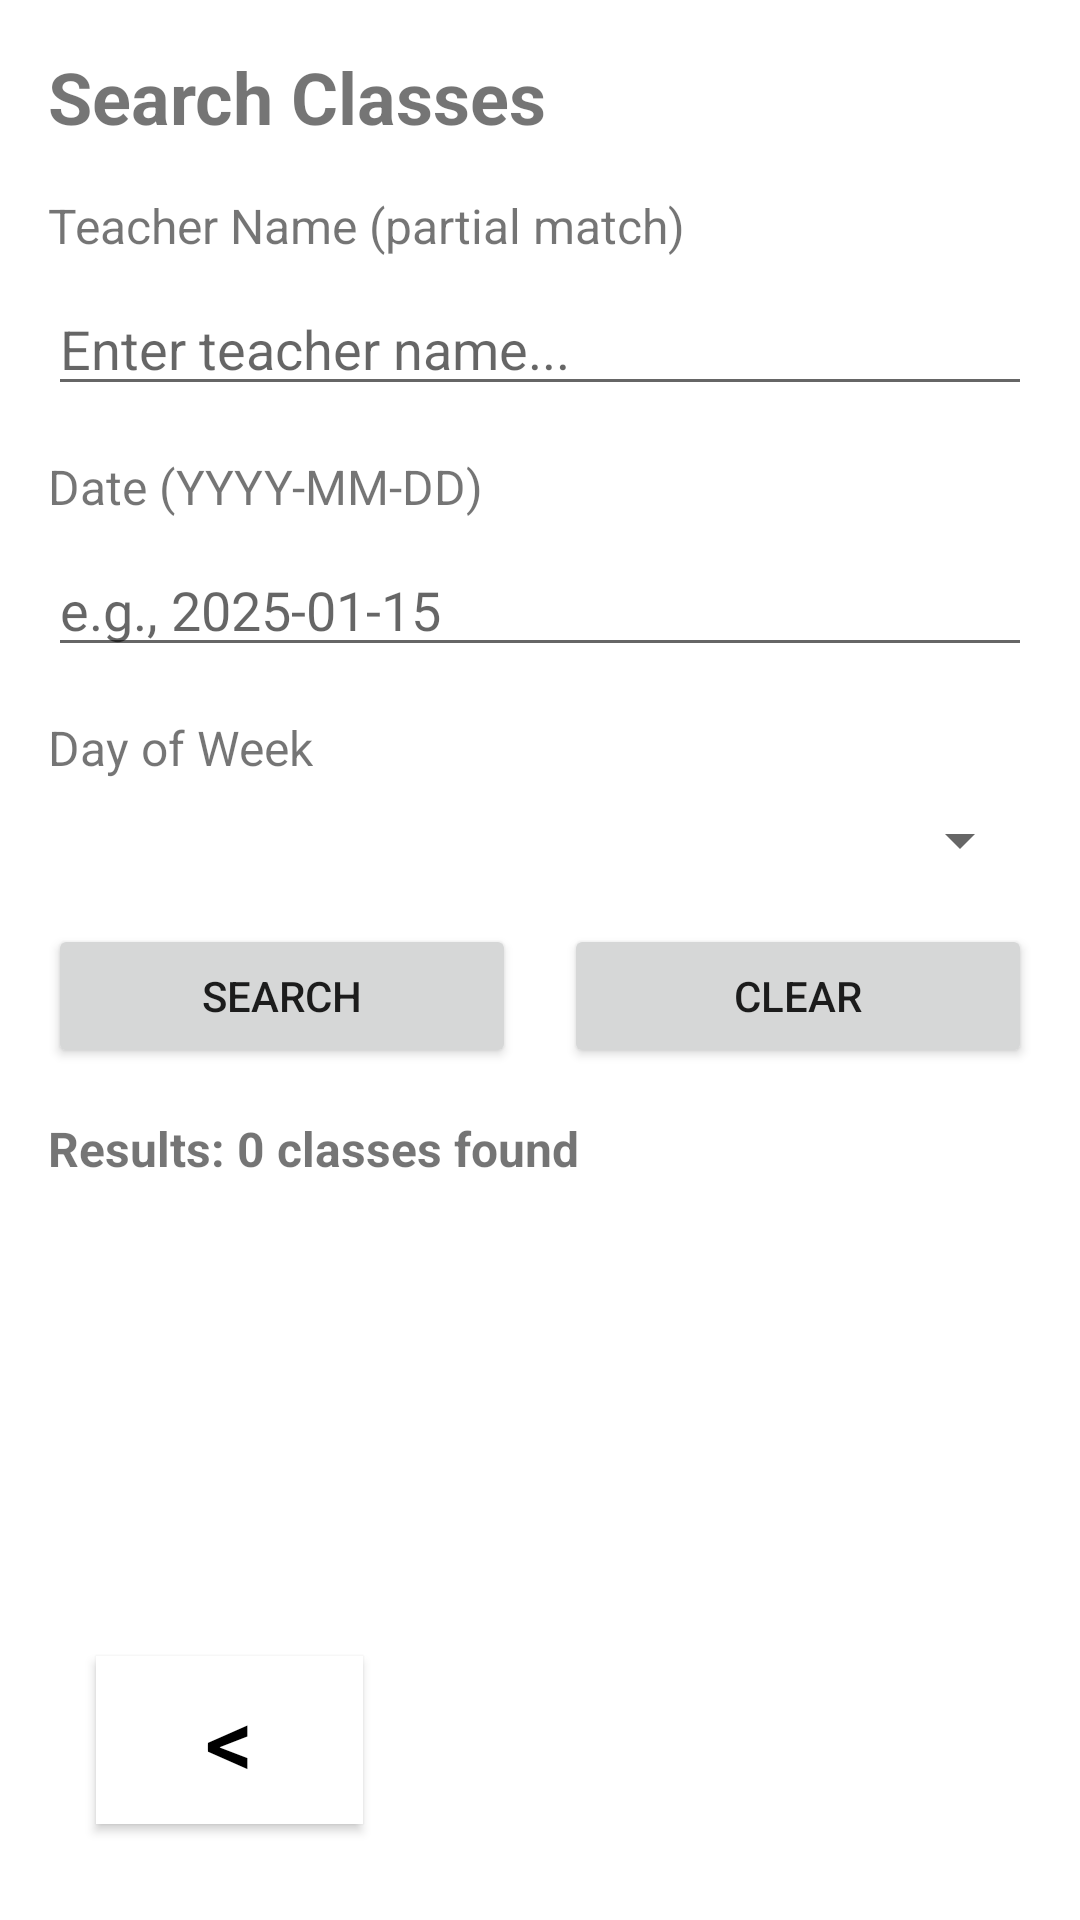

This screen was rendered from an Android layout file. Write that file and the resources it references.
<!-- AndroidManifest.xml: application theme Theme.YogaAdminApp -->
<!-- res/layout/activity_class_search.xml -->
<?xml version="1.0" encoding="utf-8"?>
<LinearLayout
    xmlns:android="http://schemas.android.com/apk/res/android"
    android:layout_width="match_parent"
    android:layout_height="match_parent"
    android:orientation="vertical"
    android:padding="16dp">

    
    <TextView
        android:layout_width="wrap_content"
        android:layout_height="wrap_content"
        android:text="Search Classes"
        android:textSize="24sp"
        android:textStyle="bold"
        android:layout_marginBottom="16dp" />

    
    <TextView
        android:layout_width="wrap_content"
        android:layout_height="wrap_content"
        android:text="Teacher Name (partial match)"
        android:textSize="16sp"
        android:layout_marginBottom="8dp" />

    <EditText
        android:id="@+id/edit_teacher_search"
        android:layout_width="match_parent"
        android:layout_height="wrap_content"
        android:hint="Enter teacher name..."
        android:inputType="textPersonName"
        android:layout_marginBottom="16dp" />

    
    <TextView
        android:layout_width="wrap_content"
        android:layout_height="wrap_content"
        android:text="Date (YYYY-MM-DD)"
        android:textSize="16sp"
        android:layout_marginBottom="8dp" />

    <EditText
        android:id="@+id/edit_date_search"
        android:layout_width="match_parent"
        android:layout_height="wrap_content"
        android:hint="e.g., 2025-01-15"
        android:inputType="date"
        android:layout_marginBottom="16dp" />

    
    <TextView
        android:layout_width="wrap_content"
        android:layout_height="wrap_content"
        android:text="Day of Week"
        android:textSize="16sp"
        android:layout_marginBottom="8dp" />

    <Spinner
        android:id="@+id/spinner_day_search"
        android:layout_width="match_parent"
        android:layout_height="wrap_content"
        android:layout_marginBottom="16dp" />

    
    <LinearLayout
        android:layout_width="match_parent"
        android:layout_height="wrap_content"
        android:orientation="horizontal"
        android:layout_marginBottom="16dp">

        <Button
            android:id="@+id/btn_search"
            android:layout_width="0dp"
            android:layout_height="wrap_content"
            android:layout_weight="1"
            android:text="Search"
            android:layout_marginEnd="8dp"
            android:onClick="onClickSearch" />

        <Button
            android:id="@+id/btn_clear"
            android:layout_width="0dp"
            android:layout_height="wrap_content"
            android:layout_weight="1"
            android:text="Clear"
            android:layout_marginStart="8dp"
            android:onClick="onClickClear" />

    </LinearLayout>

    
    <TextView
        android:id="@+id/tv_results_count"
        android:layout_width="wrap_content"
        android:layout_height="wrap_content"
        android:text="Results: 0 classes found"
        android:textSize="16sp"
        android:textStyle="bold"
        android:layout_marginBottom="8dp" />

    <ListView
        android:id="@+id/search_results_list"
        android:layout_width="match_parent"
        android:layout_height="0dp"
        android:layout_weight="1"
        android:divider="@android:color/darker_gray"
        android:dividerHeight="1dp" />

    
    <Button
        android:id="@+id/back_btn"
        android:layout_width="89dp"
        android:layout_height="56dp"
        android:layout_margin="16dp"
        android:background="@android:color/white"
        android:elevation="8dp"
        android:onClick="onClickBack"
        android:text="&lt;"
        android:textColor="@color/black"
        android:textSize="32sp" />

</LinearLayout>
<!-- resources referenced by this layout -->
<resources>
  <style name="Theme.YogaAdminApp" parent="Theme.MaterialComponents.DayNight.NoActionBar">
          
          <item name="colorPrimary">@color/purple_500</item>
          <item name="colorPrimaryVariant">@color/purple_700</item>
          <item name="colorOnPrimary">@color/white</item>
          
          <item name="colorSecondary">@color/teal_200</item>
          <item name="colorSecondaryVariant">@color/teal_700</item>
          <item name="colorOnSecondary">@color/black</item>
          
          <item name="android:statusBarColor">?attr/colorPrimaryVariant</item>
          
      </style>
  <!-- not gathered from this repository: default colours our renderer supplied (Android Studio template values) -->
  <color name="purple_500">#FF6200EE</color>
  <color name="purple_700">#FF3700B3</color>
  <color name="teal_200">#FF03DAC5</color>
  <color name="teal_700">#FF018786</color>
  <color name="black">#FF000000</color>
  <color name="white">#FFFFFFFF</color>
</resources>
